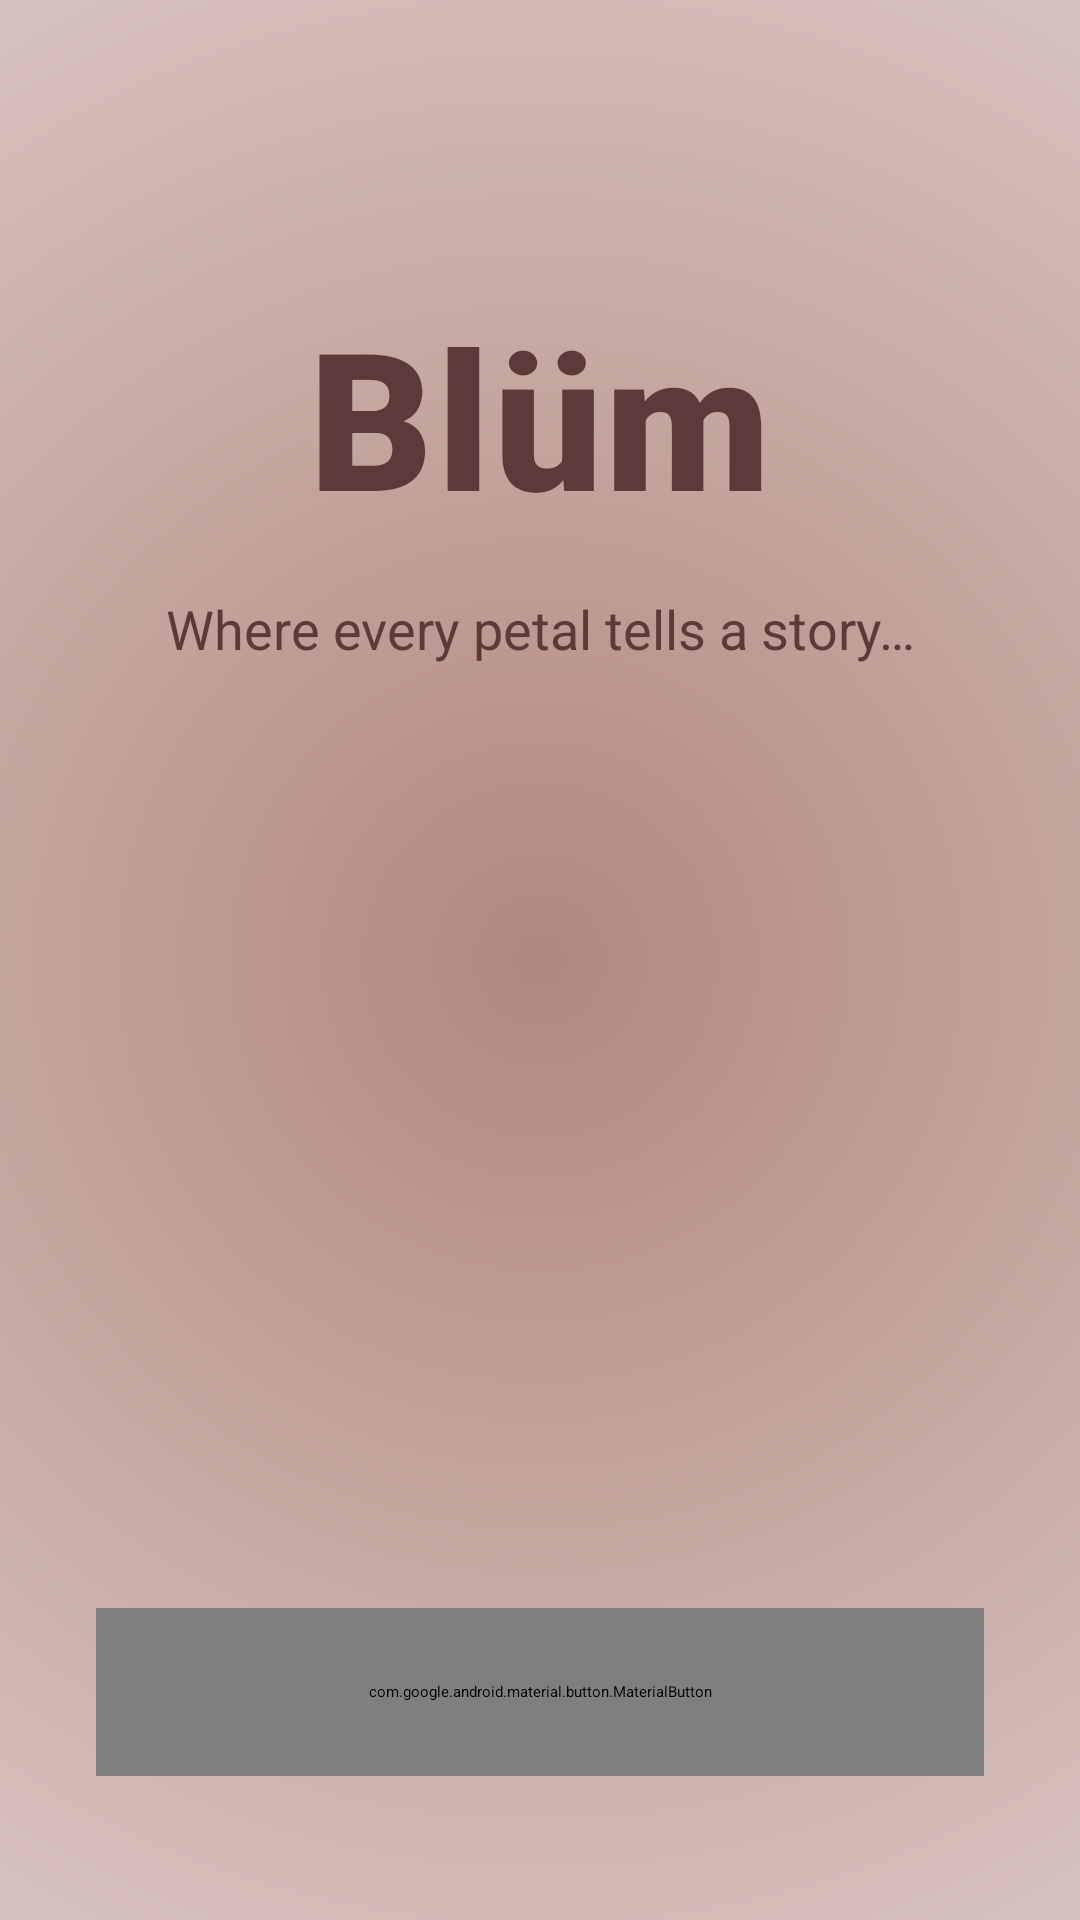

Here is an Android app screen rendered from its layout file. Give the layout XML and the strings, colors and styles it references.
<!-- AndroidManifest.xml: application theme Theme.FlowerShopApp -->
<!-- res/layout/activity_main.xml -->
<?xml version="1.0" encoding="utf-8"?>
<androidx.constraintlayout.widget.ConstraintLayout xmlns:android="http://schemas.android.com/apk/res/android"
    xmlns:app="http://schemas.android.com/apk/res-auto"
    xmlns:tools="http://schemas.android.com/tools"
    android:layout_width="match_parent"
    android:layout_height="match_parent"
    android:background="@drawable/bg_gradient"
    android:fitsSystemWindows="true"
    tools:context=".MainActivity">

    
    <TextView
        android:id="@+id/tvBrand"
        android:layout_width="wrap_content"
        android:layout_height="wrap_content"
        android:layout_marginTop="96dp"
        android:fontFamily="sans-serif-black"
        android:letterSpacing="0.02"
        android:text="@string/brand_name"
        android:textColor="@color/blum_secondary"
        android:textSize="64sp"
        android:textStyle="bold"
        app:layout_constraintTop_toTopOf="parent"
        app:layout_constraintStart_toStartOf="parent"
        app:layout_constraintEnd_toEndOf="parent" />

    
    <TextView
        android:id="@+id/tvTagline"
        android:layout_width="0dp"
        android:layout_height="wrap_content"
        android:layout_marginTop="16dp"
        android:layout_marginHorizontal="32dp"
        android:gravity="center"
        android:lineSpacingExtra="2dp"
        android:text="@string/tagline"
        android:textColor="@color/blum_secondary"
        android:textSize="18sp"
        app:layout_constraintTop_toBottomOf="@id/tvBrand"
        app:layout_constraintStart_toStartOf="parent"
        app:layout_constraintEnd_toEndOf="parent" />

    
    <ImageView
        android:id="@+id/imgLogo"
        android:layout_width="200dp"
        android:layout_height="200dp"
        android:layout_marginTop="32dp"
        android:contentDescription="@string/logo_desc"
        android:scaleType="fitCenter"
        app:layout_constraintTop_toBottomOf="@id/tvTagline"
        app:layout_constraintStart_toStartOf="parent"
        app:layout_constraintEnd_toEndOf="parent"
        app:srcCompat="@drawable/logo_bluem" />

    
    <com.google.android.material.button.MaterialButton
        android:id="@+id/btnCta"
        android:layout_width="0dp"
        android:layout_height="56dp"
        android:layout_marginHorizontal="32dp"
        android:layout_marginBottom="48dp"
        android:fontFamily="sans-serif-medium"
        android:text="@string/cta"
        android:textAllCaps="false"
        android:textColor="@color/white"
        android:textSize="18sp"
        app:backgroundTint="@color/blum_secondary"
        app:cornerRadius="28dp"
        app:layout_constraintBottom_toBottomOf="parent"
        app:layout_constraintStart_toStartOf="parent"
        app:layout_constraintEnd_toEndOf="parent"
        app:rippleColor="@color/blum_secondary" />

</androidx.constraintlayout.widget.ConstraintLayout>
<!-- resources referenced by this layout -->
<resources>
  <color name="blum_secondary">#5D3A3A</color>
  <color name="white">#FFFFFF</color>
  <!-- drawable bg_gradient (drawable) -->
  <?xml version="1.0" encoding="utf-8"?>
  <shape xmlns:android="http://schemas.android.com/apk/res/android"
      android:shape="rectangle">
  
      <gradient
          android:type="radial"
          android:gradientRadius="1500dp"
          android:centerColor="#FFFFFF"
          android:startColor="@color/blum_bg"
          android:endColor="@color/white"
          android:centerX="0.5"
          android:centerY="0.5" />
  
  </shape>
  <!-- drawable logo_bluem: png bitmap (drawable, 36103 bytes) -->
  <string name="brand_name">Blüm</string>
  <string name="cta">Click Here</string>
  <string name="logo_desc">Blüm logo</string>
  <string name="tagline">Where every petal tells a story…</string>
  <color name="blum_bg">#B1887F</color>
</resources>
